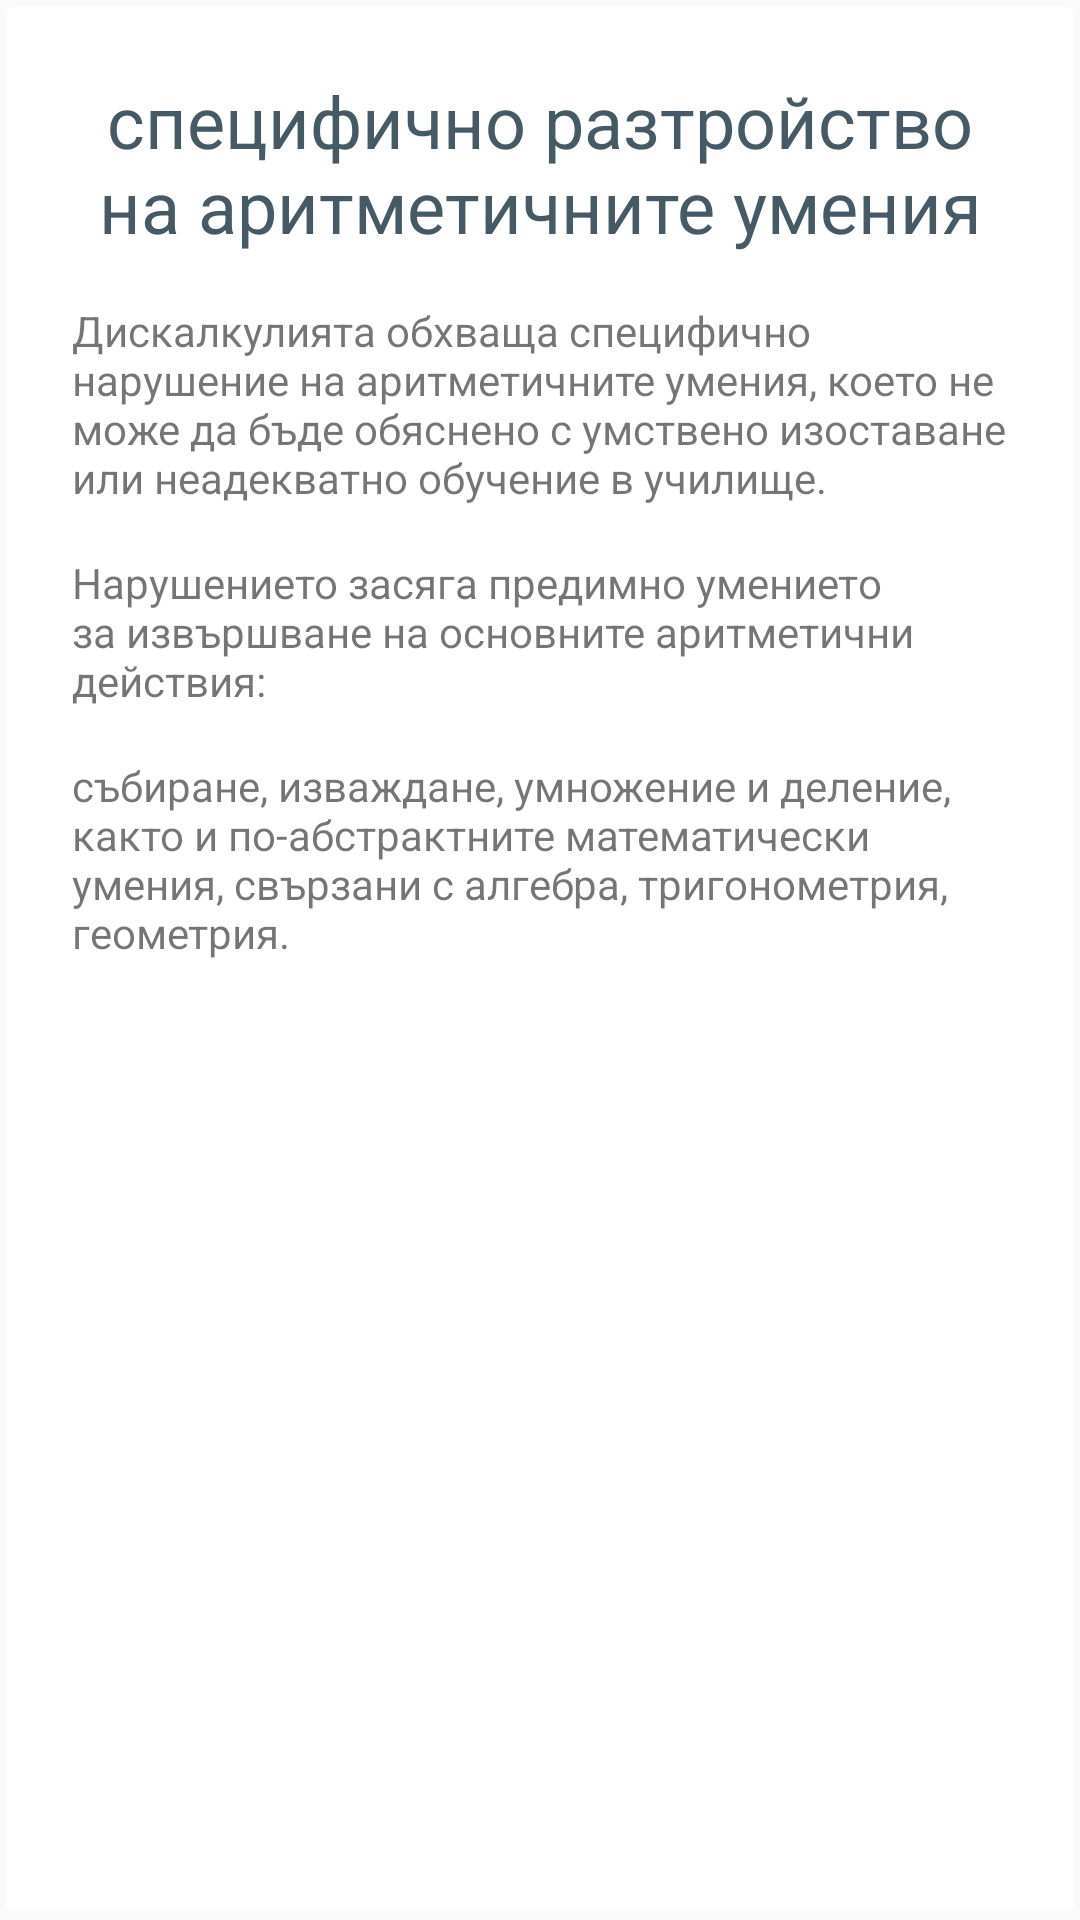

This screen was rendered from an Android layout file. Write that file and the resources it references.
<!-- AndroidManifest.xml: application theme AppTheme -->
<!-- res/layout/dyscalculia_what_is_layout.xml -->
<?xml version="1.0" encoding="utf-8"?>
<ScrollView xmlns:android="http://schemas.android.com/apk/res/android"
    android:layout_width="match_parent"
    android:layout_height="match_parent"
    android:background="@drawable/container_dropshadow">

    <LinearLayout
        android:layout_width="match_parent"
        android:layout_height="match_parent"
        android:layout_margin="@dimen/dimen_24dp"

        android:orientation="vertical">

        <TextView
            style="@style/Header"
            android:layout_width="wrap_content"
            android:layout_height="wrap_content"
            android:layout_marginBottom="@dimen/dimen_16dp"
            android:layout_weight="1"
            android:text="@string/dyscalculia_header" />

        <TextView
            android:layout_width="wrap_content"
            android:layout_height="wrap_content"
            android:layout_marginBottom="@dimen/dimen_16dp"
            android:layout_weight="1"
            android:text="@string/dyscalculia_what_is_01" />

        <TextView
            android:layout_width="wrap_content"
            android:layout_height="wrap_content"
            android:layout_marginBottom="@dimen/dimen_16dp"
            android:layout_weight="1"
            android:text="@string/dyscalculia_what_is_02" />

        <TextView
            android:layout_width="wrap_content"
            android:layout_height="wrap_content"
            android:layout_marginBottom="@dimen/dimen_32dp"
            android:layout_weight="1"
            android:text="@string/dyscalculia_what_is_03" />

    </LinearLayout>

</ScrollView>
<!-- resources referenced by this layout -->
<resources>
  <dimen name="dimen_16dp">16dp</dimen>
  <dimen name="dimen_24dp">24dp</dimen>
  <dimen name="dimen_32dp">32dp</dimen>
  <!-- drawable container_dropshadow (drawable) -->
  <?xml version="1.0" encoding="utf-8"?>
  <layer-list xmlns:android="http://schemas.android.com/apk/res/android">
      <item>
          <shape android:shape="rectangle">
  
              <corners android:radius="2dp" />
          </shape>
      </item>
  
      <item
          android:bottom="3dp"
          android:left="2dp"
          android:right="2dp"
          android:top="2dp">
          <shape android:shape="rectangle">
              <solid android:color="@color/icons" />
              <corners android:radius="3dp" />
          </shape>
      </item>
  </layer-list>
  <string name="dyscalculia_header">специфично разтройство на аритметичните умения</string>
  <string name="dyscalculia_what_is_01">Дискалкулията обхваща специфично нарушение на аритметичните умения, което не може да бъде обяснено с умствено изоставане или неадекватно обучение в училище.</string>
  <string name="dyscalculia_what_is_02">Нарушението засяга предимно умението за извършване на основните аритметични действия:</string>
  <string name="dyscalculia_what_is_03">събиране, изваждане, умножение и деление, както и по-абстрактните математически умения, свързани с алгебра, тригонометрия, геометрия.</string>
  <style name="Header">
          <item name="android:textSize">24sp</item>
          <item name="android:textAllCaps">false</item>
          <item name="android:textColor">@color/colorPrimaryDark</item>
          <item name="android:gravity">center_horizontal</item>
  
  
      </style>
  <style name="AppTheme" parent="Theme.AppCompat.Light.NoActionBar">
          
          <item name="colorPrimary">@color/colorPrimary</item>
          <item name="colorPrimaryDark">@color/colorPrimaryDark</item>
          <item name="colorAccent">@color/colorAccent</item>
      </style>
  <color name="icons">#FFFFFF</color>
  <color name="colorPrimaryDark">#455A64</color>
  <color name="colorPrimary">#607D8B</color>
  <color name="colorAccent">#26a69a</color>
</resources>
